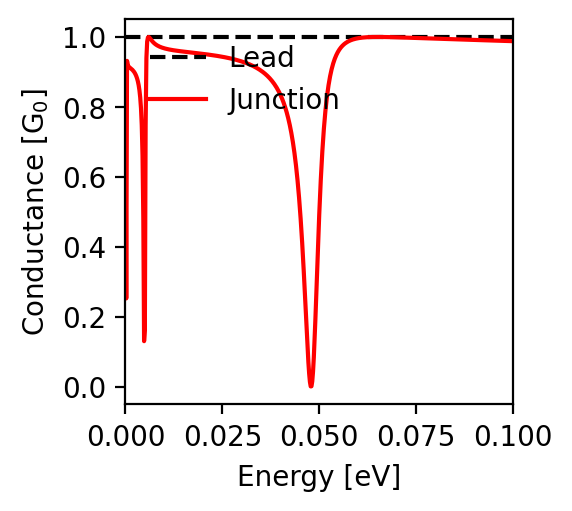

The data file committed next to this chart (first rows):
energy; conductance
-0.1; 0.988
-0.0998; 0.988
-0.0996; 0.988
-0.0994; 0.988
-0.0992; 0.988
-0.099; 0.988
-0.0988; 0.988
-0.0986; 0.988
-0.0984; 0.988
-0.0982; 0.989
-0.098; 0.989
-0.0978; 0.989
-0.0976; 0.989
-0.0974; 0.989
-0.0972; 0.989
-0.097; 0.989
-0.0968; 0.989
-0.0966; 0.989
-0.0964; 0.989
-0.0962; 0.989
-0.096; 0.989
-0.0958; 0.989
-0.0956; 0.989
-0.0954; 0.99
-0.0952; 0.99
-0.095; 0.99
-0.0948; 0.99
-0.0946; 0.99
-0.0944; 0.99
-0.0942; 0.99
-0.094; 0.99
-0.0938; 0.99
-0.0936; 0.99
-0.0934; 0.99
-0.0932; 0.99
-0.093; 0.99
-0.0928; 0.99
-0.0926; 0.991
-0.0924; 0.991
-0.0922; 0.991
-0.092; 0.991
-0.0918; 0.991
-0.0916; 0.991
-0.0914; 0.991
-0.0912; 0.991
-0.091; 0.991
-0.0908; 0.991
-0.0906; 0.991
-0.0904; 0.991
-0.0902; 0.991
-0.09; 0.991
-0.0898; 0.992
-0.0896; 0.992
-0.0894; 0.992
-0.0892; 0.992
-0.089; 0.992
-0.0888; 0.992
-0.0886; 0.992
-0.0884; 0.992
-0.0882; 0.992
... 941 more rows
